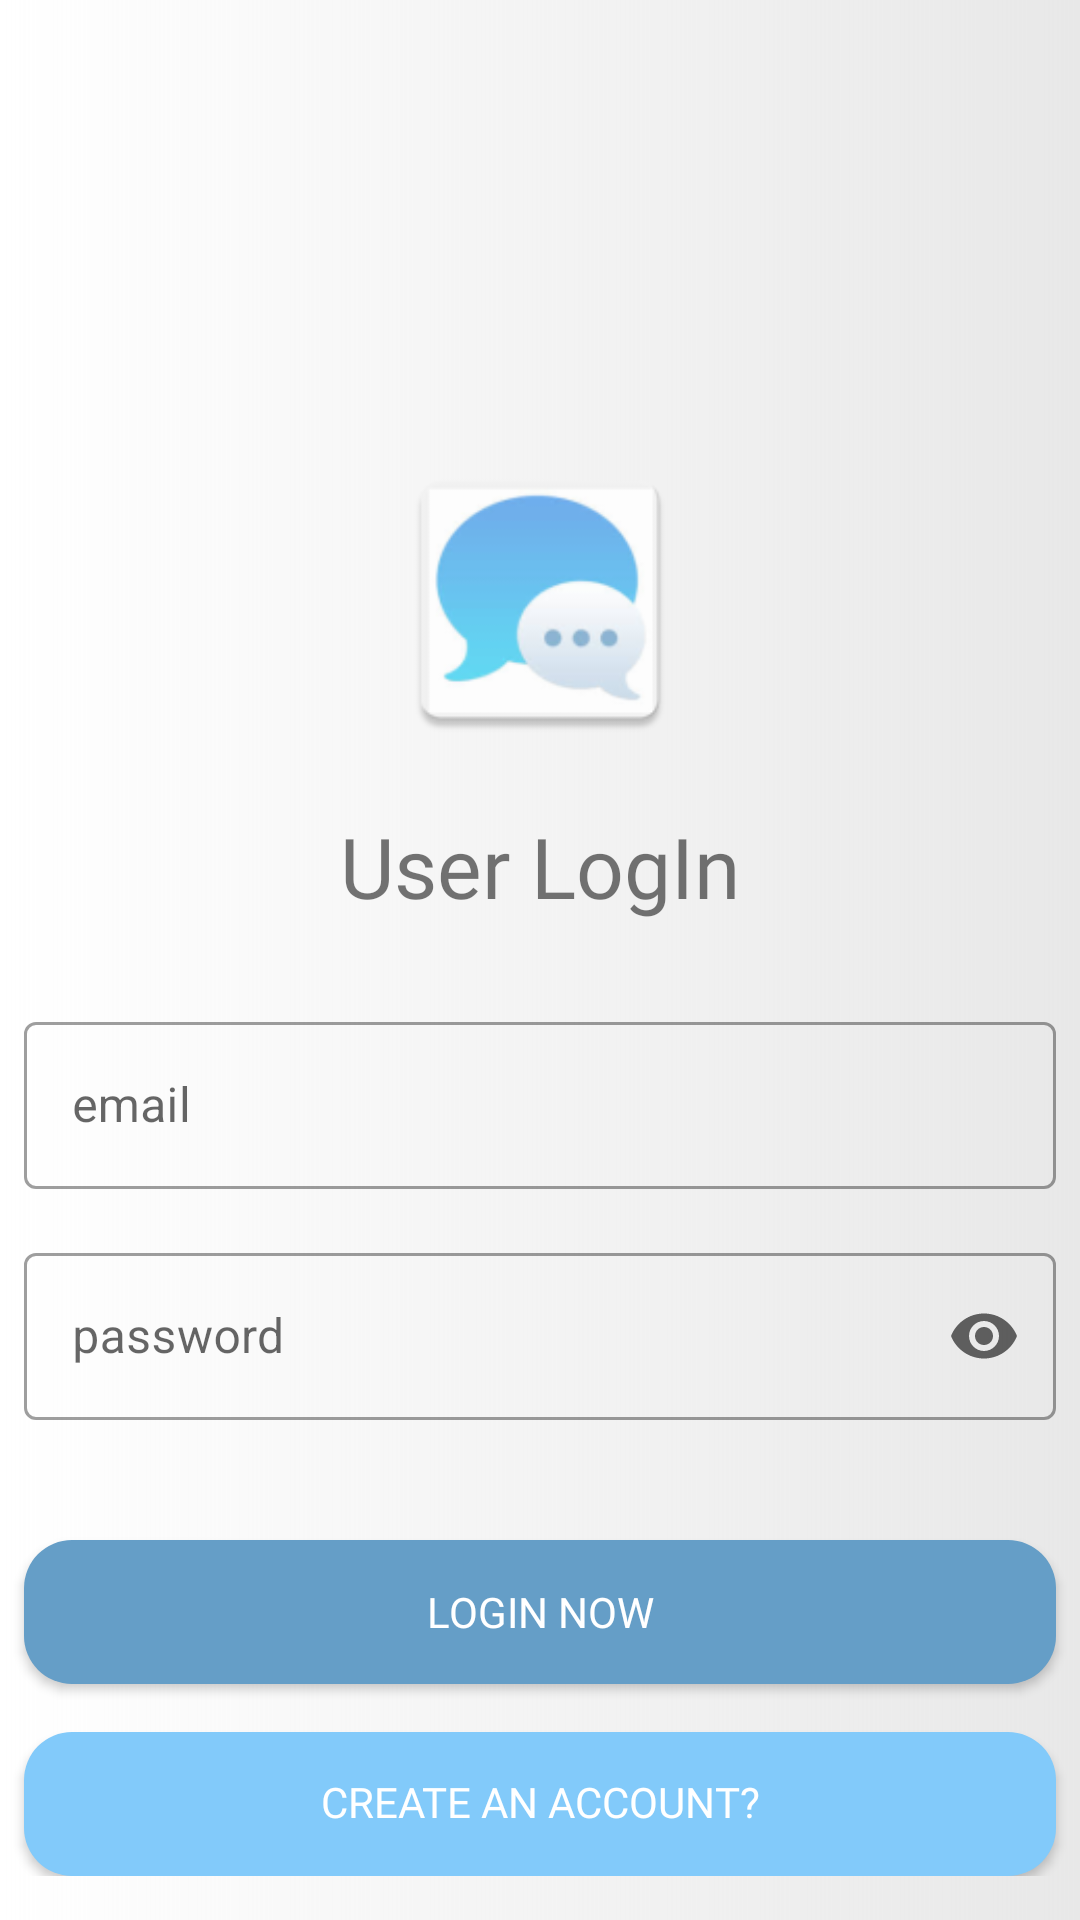

Layout XML and referenced resources for this Android screen:
<!-- AndroidManifest.xml: application theme Theme.Chat -->
<!-- res/layout/activity_log_in.xml -->
<?xml version="1.0" encoding="utf-8"?>
<androidx.constraintlayout.widget.ConstraintLayout xmlns:android="http://schemas.android.com/apk/res/android"
    xmlns:app="http://schemas.android.com/apk/res-auto"
    xmlns:tools="http://schemas.android.com/tools"
    android:layout_width="match_parent"
    android:layout_height="match_parent"
    android:background="@drawable/back_grad"
    tools:context=".LogInActivity">

    <ScrollView
        android:layout_width="match_parent"
        android:layout_height="wrap_content"
        app:layout_constraintStart_toStartOf="parent"
        app:layout_constraintTop_toTopOf="parent"
        app:layout_constraintEnd_toEndOf="parent">

        <LinearLayout
            android:gravity="center_horizontal"
            android:layout_width="match_parent"
            android:layout_height="wrap_content"
            android:orientation="vertical">

            <ImageView
                android:layout_marginTop="150dp"
                android:src="@mipmap/ic_launcher"
                android:layout_width="100dp"
                android:layout_height="100dp"/>

            <TextView
                android:fontFamily="@font/lobster"
                android:text="User LogIn"
                android:layout_margin="20dp"
                android:textSize="28sp"
                android:layout_width="wrap_content"
                android:layout_height="wrap_content"/>


            <com.google.android.material.textfield.TextInputLayout
                android:layout_margin="8dp"
                android:layout_width="match_parent"
                android:layout_height="wrap_content"
                android:hint="email"
                app:endIconMode="clear_text"
                style="@style/Widget.MaterialComponents.TextInputLayout.OutlinedBox">

                <com.google.android.material.textfield.TextInputEditText
                    android:id="@+id/edt_email"
                    android:inputType="textEmailAddress"
                    android:layout_width="match_parent"
                    android:layout_height="wrap_content" />
            </com.google.android.material.textfield.TextInputLayout>


            <com.google.android.material.textfield.TextInputLayout
                android:layout_margin="8dp"
                android:layout_width="match_parent"
                android:layout_height="wrap_content"
                android:hint="password"
                app:endIconMode="password_toggle"
                style="@style/Widget.MaterialComponents.TextInputLayout.OutlinedBox">

                <com.google.android.material.textfield.TextInputEditText
                    android:id="@+id/edt_password"
                    android:inputType="textWebPassword"
                    android:layout_width="match_parent"
                    android:layout_height="wrap_content" />

            </com.google.android.material.textfield.TextInputLayout>



            <androidx.appcompat.widget.AppCompatButton
                android:background="@drawable/btn_skyblue"
                android:textColor="@color/white"
                android:layout_width="match_parent"
                android:layout_height="wrap_content"
                android:layout_marginStart="8dp"
                android:layout_marginEnd="8dp"
                android:layout_marginTop="32dp"
                android:text="LogIn Now"
                android:fontFamily="@font/roboto_bold"
                android:id="@+id/btn_logIn"/>

            <androidx.appcompat.widget.AppCompatButton
                android:id="@+id/btn_create_an_account"
                android:layout_width="match_parent"
                android:layout_height="wrap_content"
                android:layout_marginStart="8dp"
                android:layout_marginEnd="8dp"
                android:layout_marginTop="16dp"
                android:text="Create an Account?"
                android:textColor="@color/white"
                android:fontFamily="@font/roboto_bold"
                android:background="@drawable/btn_deepblue"
                android:includeFontPadding="false"
                />




        </LinearLayout>

    </ScrollView>


</androidx.constraintlayout.widget.ConstraintLayout>
<!-- resources referenced by this layout -->
<resources>
  <color name="white">#FFFFFFFF</color>
  <!-- drawable back_grad (drawable) -->
  <?xml version="1.0" encoding="utf-8"?>
  <shape xmlns:android="http://schemas.android.com/apk/res/android">
  
      <gradient
         android:endColor="@color/Gray"
          />
  
  
  </shape>
  <!-- drawable btn_deepblue (drawable) -->
  <?xml version="1.0" encoding="utf-8"?>
  <shape xmlns:android="http://schemas.android.com/apk/res/android">
  
      <solid
          android:color="@color/DarkBlue"
          />
  
      <corners
          android:radius="16dp"
          />
  
  
  </shape>
  <!-- drawable btn_skyblue (drawable) -->
  <?xml version="1.0" encoding="utf-8"?>
  <shape xmlns:android="http://schemas.android.com/apk/res/android">
  
      <solid
          android:color="@color/SkyBlue"
          />
  
      <corners
          android:radius="16dp"
          />
  
  
  </shape>
  <!-- mipmap ic_launcher: png bitmap (mipmap-hdpi, 3265 bytes) -->
  <style name="Theme.Chat" parent="Theme.MaterialComponents.DayNight.NoActionBar">
          
          <item name="colorPrimary">@color/SkyBlue</item>
          <item name="colorPrimaryVariant">@color/SkyBlue</item>
          <item name="colorOnPrimary">@color/white</item>
          
          <item name="colorSecondary">@color/DarkBlue</item>
          <item name="colorSecondaryVariant">@color/DarkBlue</item>
          <item name="colorOnSecondary">@color/black</item>
          
          <item name="android:statusBarColor" tools:targetApi="l">?attr/colorPrimaryVariant</item>
          
      </style>
  <color name="Gray">#E8E8E8</color>
  <color name="DarkBlue">#82CAFA</color>
  <color name="SkyBlue">#659EC7</color>
  <color name="black">#FF000000</color>
</resources>
